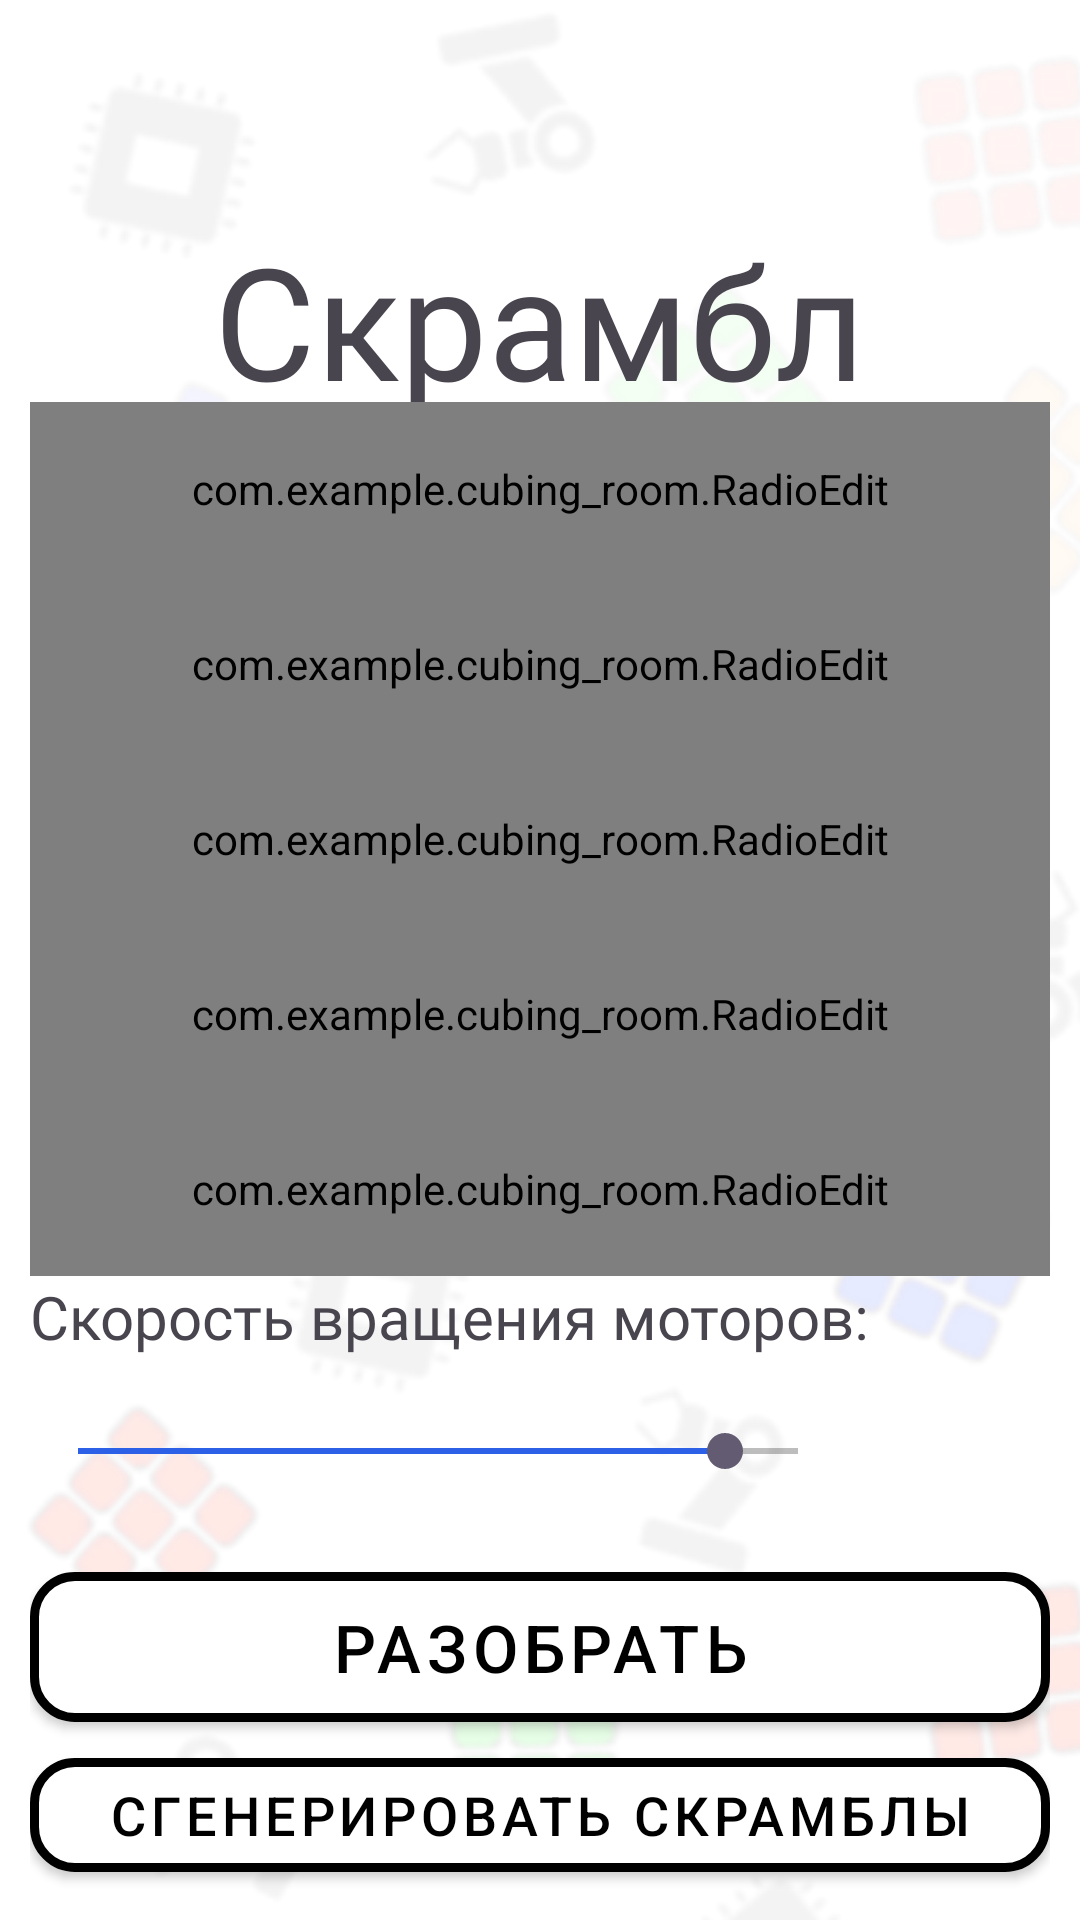

Produce the Android XML layout that renders to this screen, including the resource entries it uses.
<!-- AndroidManifest.xml: application theme Theme.CubingRoom -->
<!-- res/layout/scramble_window.xml -->
<?xml version="1.0" encoding="utf-8"?>
<androidx.constraintlayout.widget.ConstraintLayout xmlns:android="http://schemas.android.com/apk/res/android"
    xmlns:app="http://schemas.android.com/apk/res-auto"
    android:layout_width="match_parent"
    android:layout_height="match_parent"
    android:background="@drawable/background_pattern">

    <LinearLayout
        android:layout_width="match_parent"
        android:layout_height="match_parent"
        android:orientation="vertical"
        android:padding="10dp"
        android:weightSum="100"
        android:gravity="center_horizontal">

        <LinearLayout
            android:layout_width="match_parent"
            android:layout_height="0dp"
            android:layout_weight="10"
            android:orientation="horizontal"
            android:gravity="center_vertical|start"
            android:layout_marginEnd="5dp">

            <ImageButton
                android:id="@+id/return_to_main_window_button"
                android:layout_width="48dp"
                android:layout_height="match_parent"
                android:background="?attr/selectableItemBackgroundBorderless"
                android:scaleType="fitCenter"
                android:contentDescription="@string/return_to_main_window_button_image_description"
                app:srcCompat="@drawable/twotone_arrow_back_24" />

        </LinearLayout>

        <TextView
            android:id="@+id/windowName"
            style="@style/WindowTitleText"
            android:layout_weight="10"
            android:text="@string/scramble_window_title" />

        <LinearLayout
            android:layout_width="match_parent"
            android:layout_height="0dp"
            android:layout_weight="47"
            android:orientation="vertical">

            <com.example.cubing_room.RadioEdit
                android:id="@+id/scramble_1_radio_edit"
                android:layout_width="match_parent"
                android:layout_height="0dp"
                android:layout_weight="1"/>

            <com.example.cubing_room.RadioEdit
                android:id="@+id/scramble_2_radio_edit"
                android:layout_width="match_parent"
                android:layout_height="0dp"
                android:layout_weight="1"/>

            <com.example.cubing_room.RadioEdit
                android:id="@+id/scramble_3_radio_edit"
                android:layout_width="match_parent"
                android:layout_height="0dp"
                android:layout_weight="1"/>

            <com.example.cubing_room.RadioEdit
                android:id="@+id/scramble_4_radio_edit"
                android:layout_width="match_parent"
                android:layout_height="0dp"
                android:layout_weight="1"/>

            <com.example.cubing_room.RadioEdit
                android:id="@+id/scramble_5_radio_edit"
                android:layout_width="match_parent"
                android:layout_height="0dp"
                android:layout_weight="1"/>
        </LinearLayout>

        <TextView
            android:id="@+id/setting_the_speed_of_motors_label"
            style="@style/basicText"
            android:layout_weight="8"
            android:text="@string/setting_the_speed_of_motors_label_text" />


        <LinearLayout
            android:layout_width="match_parent"
            android:orientation="horizontal"
            android:layout_height="0dp"
            android:layout_weight="7">

            <SeekBar
                android:id="@+id/setting_speed_of_motors_seek_bar"
                android:layout_width="0dp"
                android:layout_weight="8"
                android:layout_height="wrap_content"
                android:min="1"
                android:max="100"
                android:progress="90"
                android:progressTint="@color/blue"
                android:progressBackgroundTint="@color/black"/>

            <TextView
                android:id="@+id/motors_speed_label"
                android:layout_width="0dp"
                android:layout_weight="2"
                android:layout_height="match_parent"
                android:textSize="18sp"
                android:text=""/>

        </LinearLayout>

        <com.google.android.material.button.MaterialButton
            android:id="@+id/start_scramble_button"
            style="@style/MainButtonStyle"
            android:layout_weight="10"
            android:text="@string/start_scramble_button_text" />

        <com.google.android.material.button.MaterialButton
            android:id="@+id/generate_scrambles_button"
            style="@style/MainButtonStyle"
            android:textSize="18sp"
            android:layout_weight="8"
            android:text="@string/generate_scrambles_button_text" />

    </LinearLayout>
</androidx.constraintlayout.widget.ConstraintLayout>
<!-- resources referenced by this layout -->
<resources>
  <color name="black">#FF000000</color>
  <color name="blue">#2c60e6</color>
  <!-- drawable background_pattern (drawable) -->
  <layer-list xmlns:android="http://schemas.android.com/apk/res/android">
  
      <item>
          <shape android:shape="rectangle">
              <solid android:color="#FFFFFF" />
          </shape>
      </item>
  
      <item>
          <bitmap
              android:src="@drawable/cubing_room_background_mini"
              android:tileMode="repeat" />
      </item>
  </layer-list>
  <string name="generate_scrambles_button_text">Сгенерировать скрамблы</string>
  <string name="return_to_main_window_button_image_description">Выход в главное меню</string>
  <string name="scramble_window_title">Скрамбл</string>
  <string name="setting_the_speed_of_motors_label_text">Скорость вращения моторов:</string>
  <string name="start_scramble_button_text">Разобрать</string>
  <style name="MainButtonStyle" parent="Widget.MaterialComponents.Button">
          <item name="android:layout_width">match_parent</item>
          <item name="android:layout_height">0dp</item>
          <item name="android:layout_weight">7</item>
          <item name="android:textSize">22sp</item>
          <item name="android:textColor">@color/black</item>
  
          <item name="backgroundTint">@color/white</item>
          <item name="strokeColor">@color/black</item>
          <item name="strokeWidth">3dp</item>
          <item name="rippleColor">@color/blue</item>
          <item name="cornerRadius">15dp</item>
      </style>
  <style name="WindowTitleText" parent="android:Widget.TextView">
          <item name="android:layout_width">wrap_content</item>
          <item name="android:layout_height">0dp</item>
          <item name="android:fontFamily">@font/main_text_semi_bold</item>
          <item name="android:textAlignment">center</item>
          <item name="android:textSize">52sp</item>
      </style>
  <style name="basicText" parent="android:Widget.TextView">
          <item name="android:textSize">20sp</item>
          <item name="android:fontFamily">@font/main_text_semi_bold</item>
          <item name="android:layout_height">0dp</item>
          <item name="android:layout_width">match_parent</item>
      </style>
  <style name="Theme.CubingRoom" parent="Base.Theme.CubingRoom" />
  <!-- drawable cubing_room_background_mini: png bitmap (drawable, 93844 bytes) -->
  <color name="white">#FFFFFFFF</color>
  <style name="Base.Theme.CubingRoom" parent="Theme.Material3.DayNight.NoActionBar">
          
          
      </style>
</resources>
